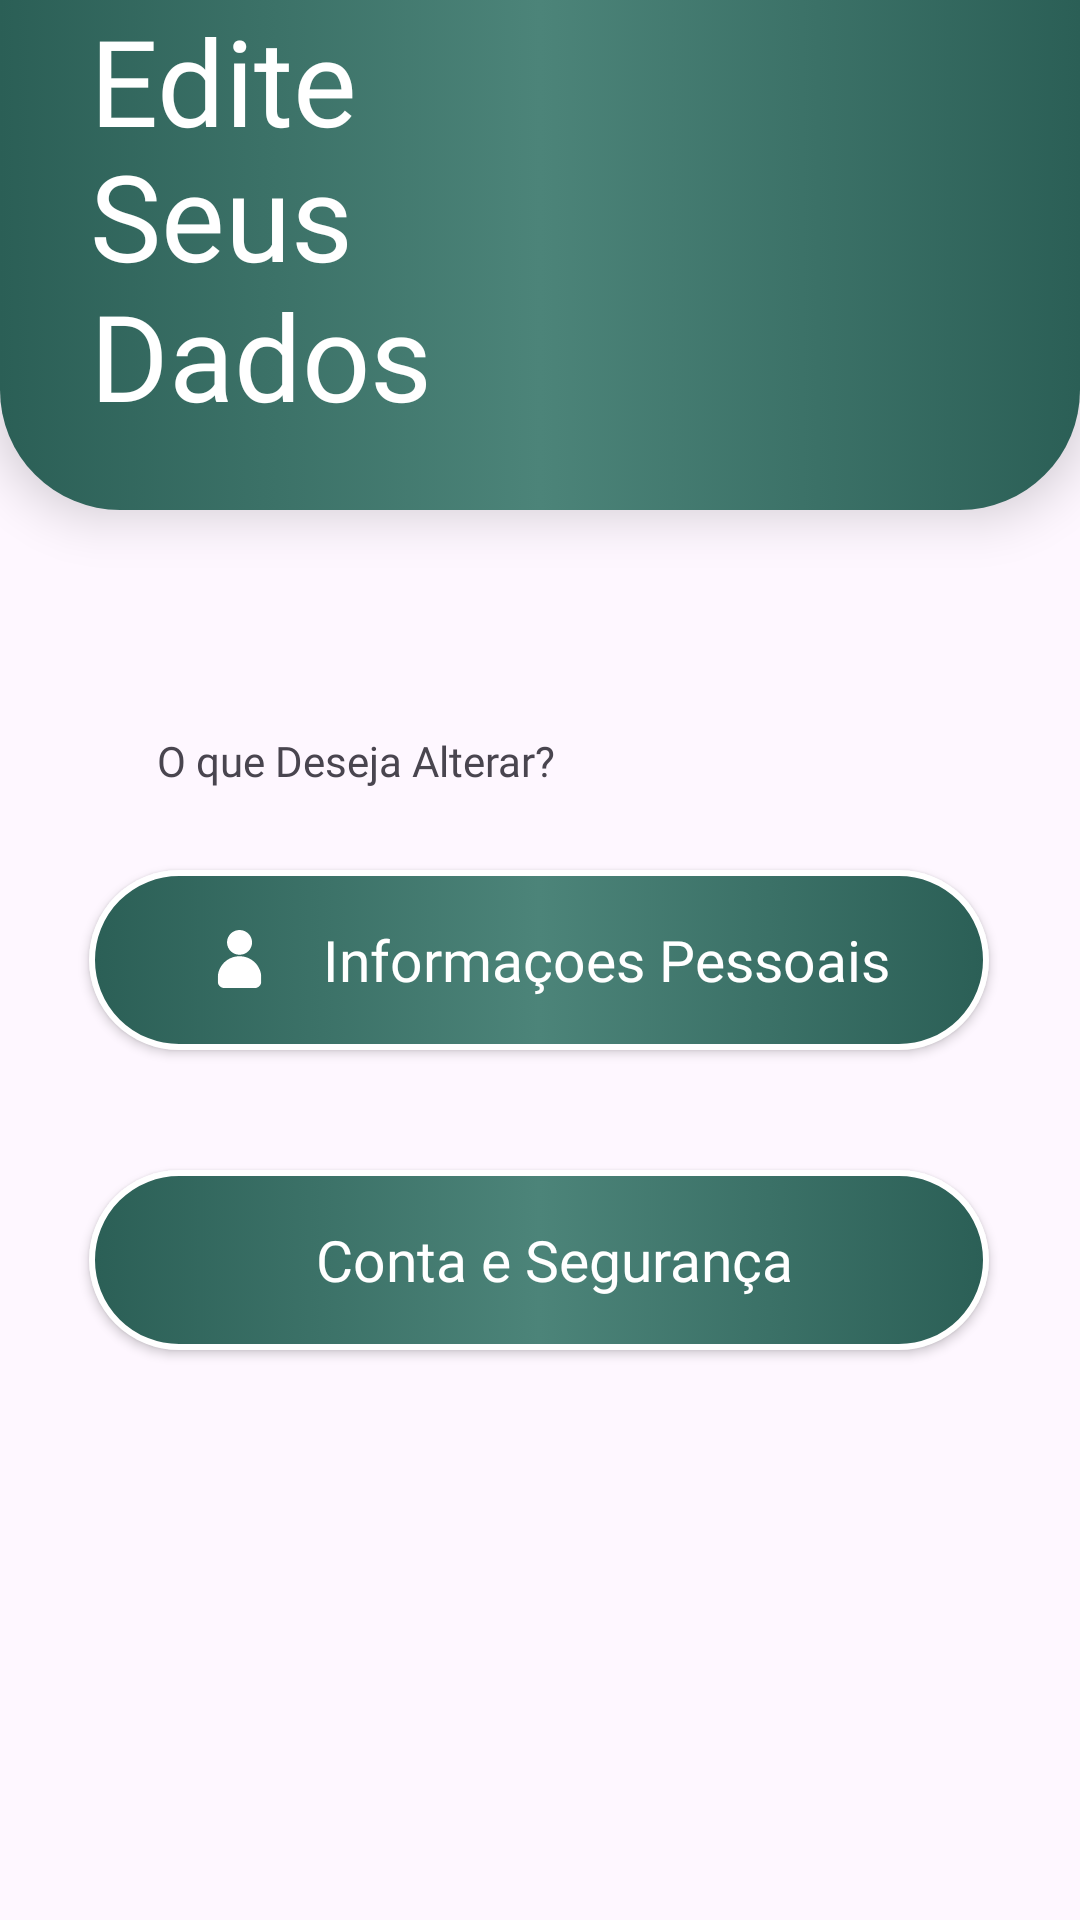

This screen was rendered from an Android layout file. Write that file and the resources it references.
<!-- AndroidManifest.xml: application theme DayAndNight.Theme.AppNoticia -->
<!-- res/layout/fragment_editar_perfil.xml -->
<?xml version="1.0" encoding="utf-8"?>
<androidx.constraintlayout.widget.ConstraintLayout xmlns:android="http://schemas.android.com/apk/res/android"
    xmlns:tools="http://schemas.android.com/tools"
    android:layout_width="match_parent"
    android:layout_height="match_parent"
    xmlns:app="http://schemas.android.com/apk/res-auto"
    tools:context=".Fragments.Fragment_editar_perfil">

    <LinearLayout
        android:id="@+id/linearLayout"
        android:layout_width="match_parent"
        android:layout_height="170dp"
        android:orientation="vertical"
        android:background="@drawable/custom_linear_bottom_rounded"
        android:elevation="10dp"
        app:layout_constraintTop_toTopOf="parent">

        <TextView
            android:layout_width="wrap_content"
            android:layout_height="45dp"
            android:layout_marginStart="30dp"
            android:text="Edite"
            android:fontFamily="@font/montserrat"
            android:textColor="@color/white"
            android:textSize="40sp"
            />

        <TextView
            android:id="@+id/textView"
            android:layout_width="150dp"
            android:layout_height="95dp"
            android:layout_marginStart="30dp"
            android:text="Seus Dados"
            android:fontFamily="@font/montserrat_bold"
            android:textColor="@color/white"
            android:textSize="40sp"
            />

    </LinearLayout>

    <TextView
        android:layout_width="wrap_content"
        android:layout_height="wrap_content"
        android:text="O que Deseja Alterar?"
        android:fontFamily="@font/montserrat"
        app:layout_constraintBottom_toTopOf="@+id/btn_editar_pessoal"
        app:layout_constraintEnd_toEndOf="parent"
        app:layout_constraintHorizontal_bias="0.231"
        app:layout_constraintStart_toStartOf="parent"
        app:layout_constraintTop_toBottomOf="@+id/linearLayout"
        app:layout_constraintVertical_bias="0.732" />

    <androidx.appcompat.widget.AppCompatButton
        android:id="@+id/btn_editar_pessoal"
        android:layout_width="300dp"
        android:layout_height="60dp"
        android:layout_gravity="center"
        android:layout_marginTop="120dp"
        android:drawableStart="@drawable/ic_informacoes_pessoais"
        android:paddingStart="40dp"
        android:paddingEnd="15dp"
        android:background="@drawable/btn_background"
        android:text="Informaçoes Pessoais"
        android:fontFamily="@font/montserrat"
        android:textAllCaps="false"
        android:textColor="@color/white"
        android:textSize="19sp"
        app:layout_constraintEnd_toEndOf="parent"
        app:layout_constraintHorizontal_bias="0.493"
        app:layout_constraintStart_toStartOf="parent"
        app:layout_constraintTop_toBottomOf="@+id/linearLayout" />

    <androidx.appcompat.widget.AppCompatButton
        android:id="@+id/btn_editar_conta_seg"
        android:layout_width="300dp"
        android:layout_height="60dp"
        android:gravity="center"
        android:layout_marginTop="40dp"
        android:drawableStart="@drawable/ic_change_senha"
        android:drawableTint="@color/white"
        android:paddingStart="50dp"
        android:paddingEnd="40dp"
        android:background="@drawable/btn_background"
        android:text="Conta e Segurança"
        android:fontFamily="@font/montserrat"
        android:textAllCaps="false"
        android:textColor="@color/white"
        android:textSize="19sp"
        app:layout_constraintEnd_toEndOf="parent"
        app:layout_constraintHorizontal_bias="0.493"
        app:layout_constraintStart_toStartOf="parent"
        app:layout_constraintTop_toBottomOf="@+id/btn_editar_pessoal" />

</androidx.constraintlayout.widget.ConstraintLayout>
<!-- resources referenced by this layout -->
<resources>
  <color name="white">#FFFFFF</color>
  <!-- drawable btn_background (drawable) -->
  <?xml version="1.0" encoding="utf-8"?>
  <selector xmlns:android="http://schemas.android.com/apk/res/android">
      <item>
          <shape android:shape="rectangle">
              <gradient android:centerColor="@color/turquesa_apagado"/>
              <gradient android:startColor="@color/turquesa"/>
              <gradient android:endColor="@color/turquesa"/>
              <corners android:radius="50dp"/>
              <stroke android:color="@color/white" android:width="2dp"/>
          </shape>
  
      </item>
  </selector>
  <!-- drawable custom_linear_bottom_rounded (drawable) -->
  <?xml version="1.0" encoding="utf-8"?>
  <selector xmlns:android="http://schemas.android.com/apk/res/android">
      <item>
          <shape android:shape="rectangle">
              <gradient android:centerColor="@color/turquesa_apagado"/>
              <gradient android:startColor="@color/turquesa"/>
              <gradient android:endColor="@color/turquesa"/>
              <corners android:bottomLeftRadius="40dp" android:bottomRightRadius="40dp"/>
          </shape>
  
      </item>
  </selector>
  <!-- drawable ic_change_senha (drawable) -->
  <?xml version="1.0" encoding="utf-8"?>
  <selector xmlns:android="http://schemas.android.com/apk/res/android">
  
      <item android:state_focused="true"
            android:drawable="@drawable/ic_senha_foucused"/>
  
      <item android:state_focused="false"
            android:drawable="@drawable/ic_senha"/>
  
  
  </selector>
  <!-- drawable ic_informacoes_pessoais (drawable) -->
  <vector xmlns:android="http://schemas.android.com/apk/res/android"
      android:width="20dp"
      android:height="20dp"
      android:viewportWidth="30"
      android:viewportHeight="30">
    <path
        android:pathData="M21.543,6.203C21.543,2.785 18.73,0.004 15.277,0.004C11.82,0.004 9.008,2.785 9.008,6.203C9.008,9.609 11.82,12.391 15.277,12.391C18.73,12.391 21.543,9.609 21.543,6.203ZM21.543,6.203"
        android:fillColor="@color/white"
        android:fillType="nonZero"/>
    <group>
      <clip-path
          android:pathData="M4.391,13L26.164,13L26.164,29.031L4.391,29.031ZM4.391,13"/>
      <path
          android:pathData="M4.391,23.879L4.391,25.754C4.391,27.559 5.875,29.031 7.703,29.031L22.852,29.031C24.676,29.031 26.164,27.559 26.164,25.754L26.164,23.879C26.164,17.941 21.277,13.113 15.277,13.113C9.273,13.113 4.391,17.941 4.391,23.879ZM4.391,23.879"
          android:fillColor="@color/white"
          android:fillType="nonZero"/>
    </group>
  </vector>
  <style name="DayAndNight.Theme.AppNoticia" parent="Theme.Material3.DayNight.NoActionBar">
  
          
          <item name="android:statusBarColor">@color/turquesa_acinzentado</item>
          <item name="colorSurface">@color/white</item> --&gt;
          <item name="colorPrimary">@color/turquesa_acinzentado</item>
      </style>
  <color name="turquesa_apagado">#4c8479</color>
  <color name="turquesa">#2b5f56</color>
  <color name="turquesa_acinzentado">#2b524a</color>
</resources>
